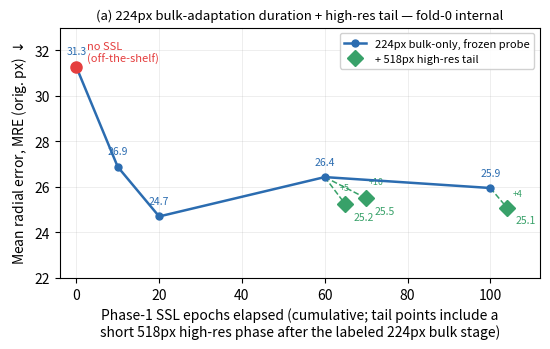
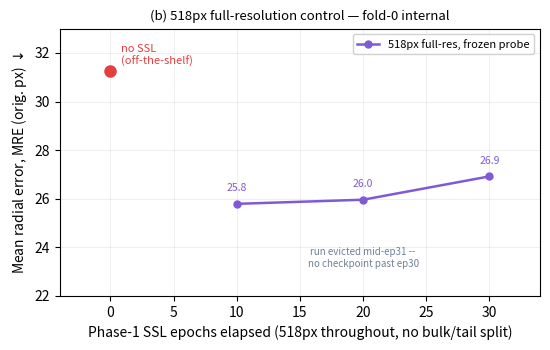

Write Python code to recreate these figures, in order.
"""Draft figures for Reviewer 2 (b)+(d): frozen-probe SSL-duration + no-SSL baseline.
Internal fold-0 local-scorer values only (EXPERIMENT_RESULTS.md Section 2).

Two SEPARATE figures per plan:
  (a) 224px bulk-only + high-res-tail variants (fig_ssl_duration_224_DRAFTv2)
  (b) 518px full-resolution control, incomplete/stalled run (fig_ssl_duration_fullres_DRAFTv2)
(c) register with/without comparison -- deliberately skipped for now.

x-axis is now a REAL linear epoch count (not categorical) per feedback -- distances
between points are proportional to actual epoch gaps.

Run: python3 plot_ssl_duration.py
"""
import matplotlib
matplotlib.use("Agg")
import matplotlib.pyplot as plt

NOSSL_MRE = 31.27   # probe_nossl -- shared reference point in both figures

# --------------------------------------------------------------------------- #
# (a) 224px bulk + tail variants
# --------------------------------------------------------------------------- #
bulk_x = [0, 10, 20, 60, 100]
bulk_y = [NOSSL_MRE, 26.88, 24.70, 26.43, 25.95]

# (total elapsed epochs, MRE, parent bulk-x it branches from)
tail_points = [
    (65, 25.23, 60),    # probe_dv2_tail_ep60_ep5
    (70, 25.50, 60),    # probe_dv2_tail_ep60_ep10
    (104, 25.09, 100),  # probe_dv2_ep104
]

fig, ax = plt.subplots(figsize=(5.6, 3.6))

ax.plot(bulk_x, bulk_y, "-o", color="#2b6cb0", lw=1.8, ms=5, zorder=4,
        label="224px bulk-only, frozen probe")
ax.plot([bulk_x[0]], [bulk_y[0]], "o", color="#e53e3e", ms=8, zorder=5)
ax.annotate("no SSL\n(off-the-shelf)", (bulk_x[0], bulk_y[0]),
            textcoords="offset points", xytext=(8, 4), fontsize=8, color="#e53e3e")

parent = dict(zip(bulk_x, bulk_y))
for tx, ty, px in tail_points:
    ax.plot([px, tx], [parent[px], ty], "--", color="#38a169", lw=1.1, zorder=2)
ax.plot([t[0] for t in tail_points], [t[1] for t in tail_points], "D",
        color="#38a169", ms=8, zorder=5, label="+ 518px high-res tail")

for x, y in zip(bulk_x, bulk_y):
    ax.annotate(f"{y:.1f}", (x, y), textcoords="offset points", xytext=(0, 9),
                fontsize=7.5, ha="center", color="#2b6cb0")
for tx, ty, _ in tail_points:
    ax.annotate(f"{ty:.1f}", (tx, ty), textcoords="offset points", xytext=(6, -11),
                fontsize=7.5, ha="left", color="#38a169")

ax.annotate("+5", (65, 25.23), textcoords="offset points", xytext=(-4, 10), fontsize=6.5, color="#38a169")
ax.annotate("+10", (70, 25.50), textcoords="offset points", xytext=(2, 10), fontsize=6.5, color="#38a169")
ax.annotate("+4", (104, 25.09), textcoords="offset points", xytext=(4, 8), fontsize=6.5, color="#38a169")

ax.set_xlabel("Phase-1 SSL epochs elapsed (cumulative; tail points include a\nshort 518px high-res phase after the labeled 224px bulk stage)")
ax.set_ylabel("Mean radial error, MRE (orig. px) $\\downarrow$")
ax.set_xlim(-4, 112)
ax.set_ylim(22, 33)
ax.grid(alpha=0.25, lw=0.6)
ax.legend(loc="upper right", fontsize=8, framealpha=0.9)
ax.set_title("(a) 224px bulk-adaptation duration + high-res tail — fold-0 internal", fontsize=9.5)

fig.tight_layout()
fig.savefig("fig_ssl_duration_224_DRAFTv2.pdf")
fig.savefig("fig_ssl_duration_224_DRAFTv2.png", dpi=200)
plt.close(fig)

# --------------------------------------------------------------------------- #
# (b) 518px full-resolution control (ep10/20/30 now all probed)
# --------------------------------------------------------------------------- #
fr_x = [0, 10, 20, 30]
fr_y = [NOSSL_MRE, 25.79, 25.96, 26.92]

fig, ax = plt.subplots(figsize=(5.6, 3.6))

ax.plot(fr_x[1:], fr_y[1:], "-o", color="#805ad5", lw=1.8, ms=5, zorder=4,
        label="518px full-res, frozen probe")
ax.plot([fr_x[0]], [fr_y[0]], "o", color="#e53e3e", ms=8, zorder=5)
ax.annotate("no SSL\n(off-the-shelf)", (fr_x[0], fr_y[0]),
            textcoords="offset points", xytext=(8, 4), fontsize=8, color="#e53e3e")

for x, y in zip(fr_x[1:], fr_y[1:]):
    ax.annotate(f"{y:.1f}", (x, y), textcoords="offset points", xytext=(0, 9),
                fontsize=7.5, ha="center", color="#805ad5")

ax.annotate("run evicted mid-ep31 --\nno checkpoint past ep30",
            (20, 23.2), fontsize=7, color="#718096", ha="center", style="italic")

ax.set_xlabel("Phase-1 SSL epochs elapsed (518px throughout, no bulk/tail split)")
ax.set_ylabel("Mean radial error, MRE (orig. px) $\\downarrow$")
ax.set_xlim(-4, 34)
ax.set_ylim(22, 33)
ax.grid(alpha=0.25, lw=0.6)
ax.legend(loc="upper right", fontsize=8, framealpha=0.9)
ax.set_title("(b) 518px full-resolution control — fold-0 internal", fontsize=9.5)

fig.tight_layout()
fig.savefig("fig_ssl_duration_fullres_DRAFTv2.pdf")
fig.savefig("fig_ssl_duration_fullres_DRAFTv2.png", dpi=200)
plt.close(fig)

print("saved both figures")
